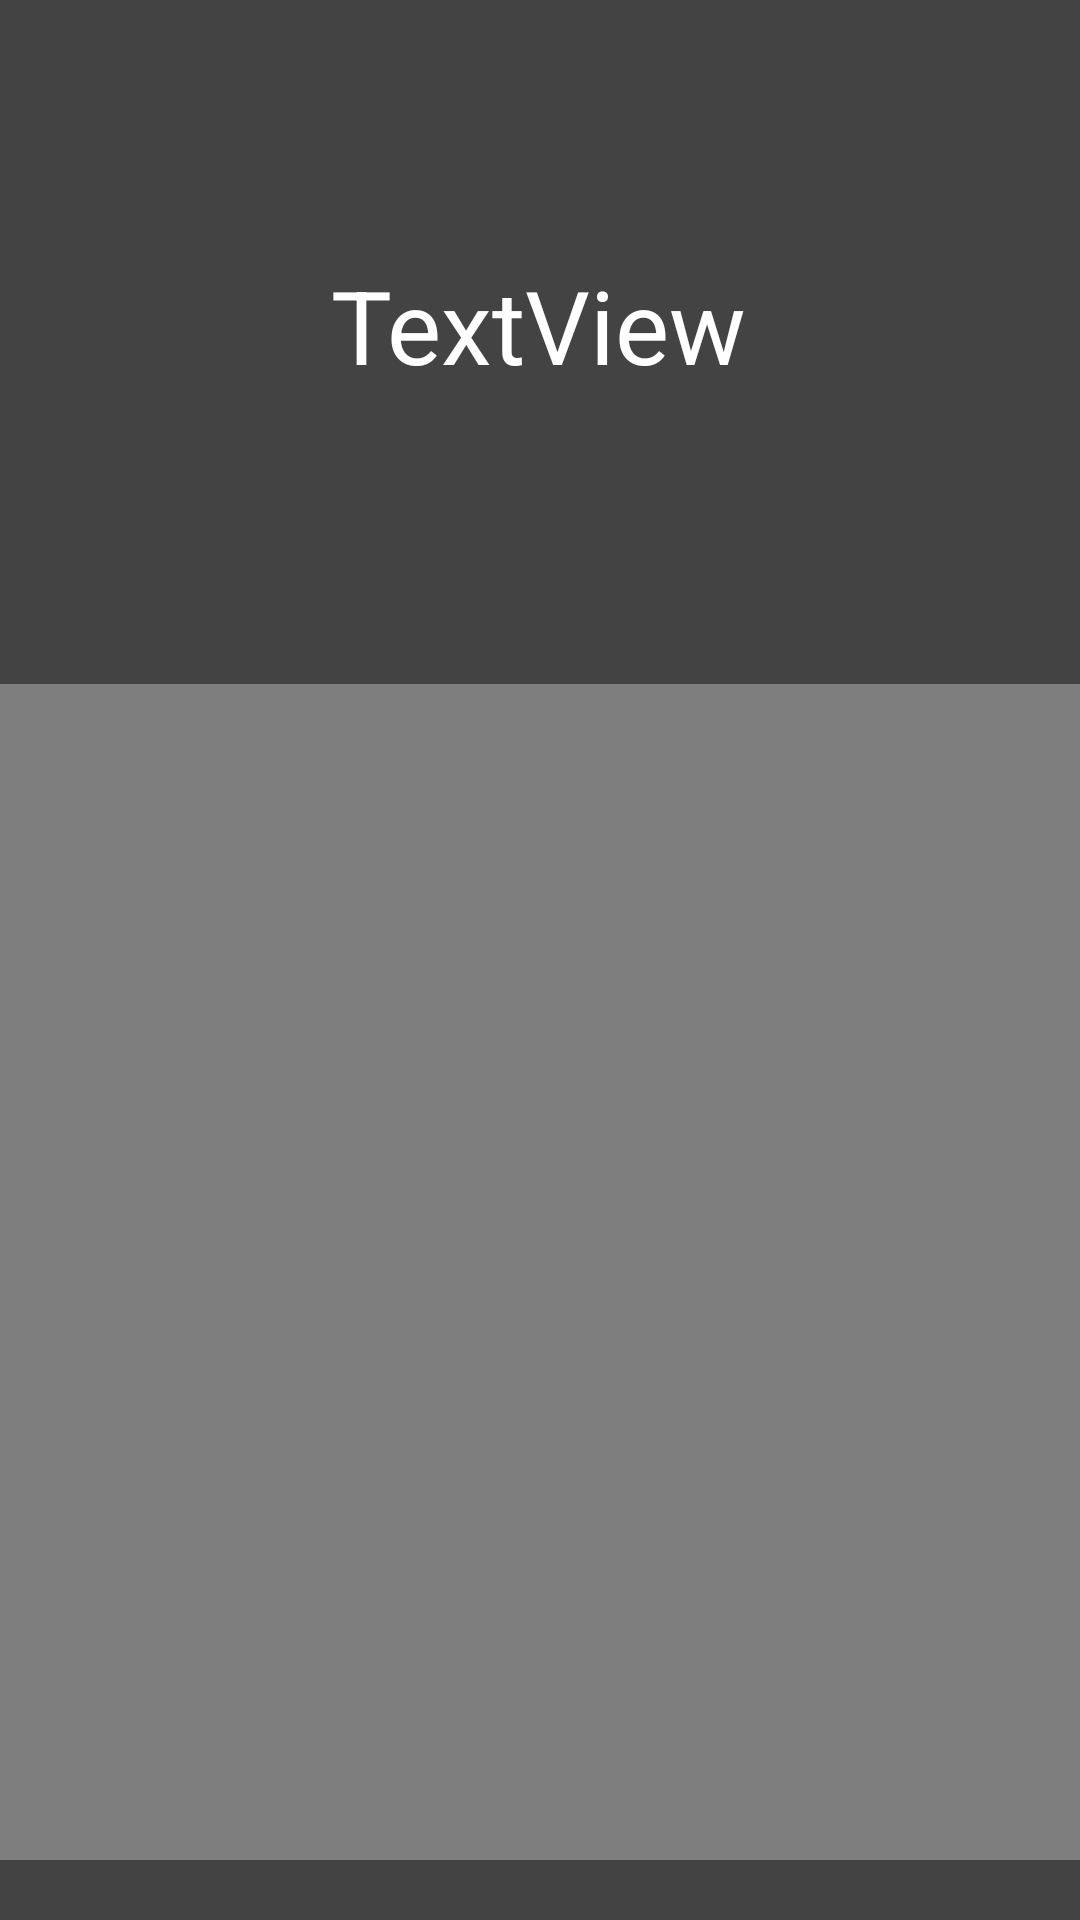

Produce the Android XML layout that renders to this screen, including the resource entries it uses.
<!-- AndroidManifest.xml: application theme Theme.CS330BoskoMarkovic4003Projekat -->
<!-- res/layout/fragment_second.xml -->
<?xml version="1.0" encoding="utf-8"?>
<androidx.constraintlayout.widget.ConstraintLayout xmlns:android="http://schemas.android.com/apk/res/android"
    xmlns:app="http://schemas.android.com/apk/res-auto"
    xmlns:tools="http://schemas.android.com/tools"
    android:layout_width="match_parent"
    android:layout_height="match_parent"
    android:background="#434343"
    tools:context=".glavna_aktivnost.SecondFragment">

    <androidx.recyclerview.widget.RecyclerView
        android:id="@+id/proizvodi"
        android:layout_width="0dp"
        android:layout_height="0dp"
        android:layout_marginBottom="20dp"
        android:background="#7E7E7E"
        app:layout_constraintBottom_toBottomOf="parent"
        app:layout_constraintEnd_toEndOf="parent"
        app:layout_constraintHorizontal_bias="0.0"
        app:layout_constraintStart_toStartOf="parent"
        app:layout_constraintTop_toTopOf="@+id/guideline17"
        app:layout_constraintVertical_bias="1.0" />

    <TextView
        android:id="@+id/tipProizvoda"
        android:layout_width="wrap_content"
        android:layout_height="wrap_content"
        android:layout_marginTop="40dp"
        android:text="TextView"
        android:textColor="#FFFFFF"
        android:textSize="34sp"
        app:layout_constraintBottom_toTopOf="@+id/proizvodi"
        app:layout_constraintEnd_toEndOf="parent"
        app:layout_constraintHorizontal_bias="0.498"
        app:layout_constraintStart_toStartOf="parent"
        app:layout_constraintTop_toTopOf="parent"
        app:layout_constraintVertical_bias="0.321" />

    <androidx.constraintlayout.widget.Guideline
        android:id="@+id/guideline17"
        android:layout_width="wrap_content"
        android:layout_height="wrap_content"
        android:orientation="horizontal"
        app:layout_constraintGuide_begin="228dp" />

</androidx.constraintlayout.widget.ConstraintLayout>
<!-- resources referenced by this layout -->
<resources>
  <style name="Theme.CS330BoskoMarkovic4003Projekat" parent="Theme.MaterialComponents.DayNight.DarkActionBar">
          
          <item name="colorPrimary">#FF6822</item>
          <item name="colorPrimaryVariant">#434343</item>
          <item name="colorOnPrimary">@color/white</item>
          
          <item name="colorSecondary">@color/teal_200</item>
          <item name="colorSecondaryVariant">@color/teal_700</item>
          <item name="colorOnSecondary">@color/black</item>
          
          <item name="android:statusBarColor" tools:targetApi="l">?attr/colorPrimaryVariant</item>
          
      </style>
  <!-- not gathered from this repository: default colours our renderer supplied (Android Studio template values) -->
  <color name="teal_200">#FF03DAC5</color>
  <color name="teal_700">#FF018786</color>
  <color name="black">#FF000000</color>
  <color name="white">#FFFFFFFF</color>
</resources>
